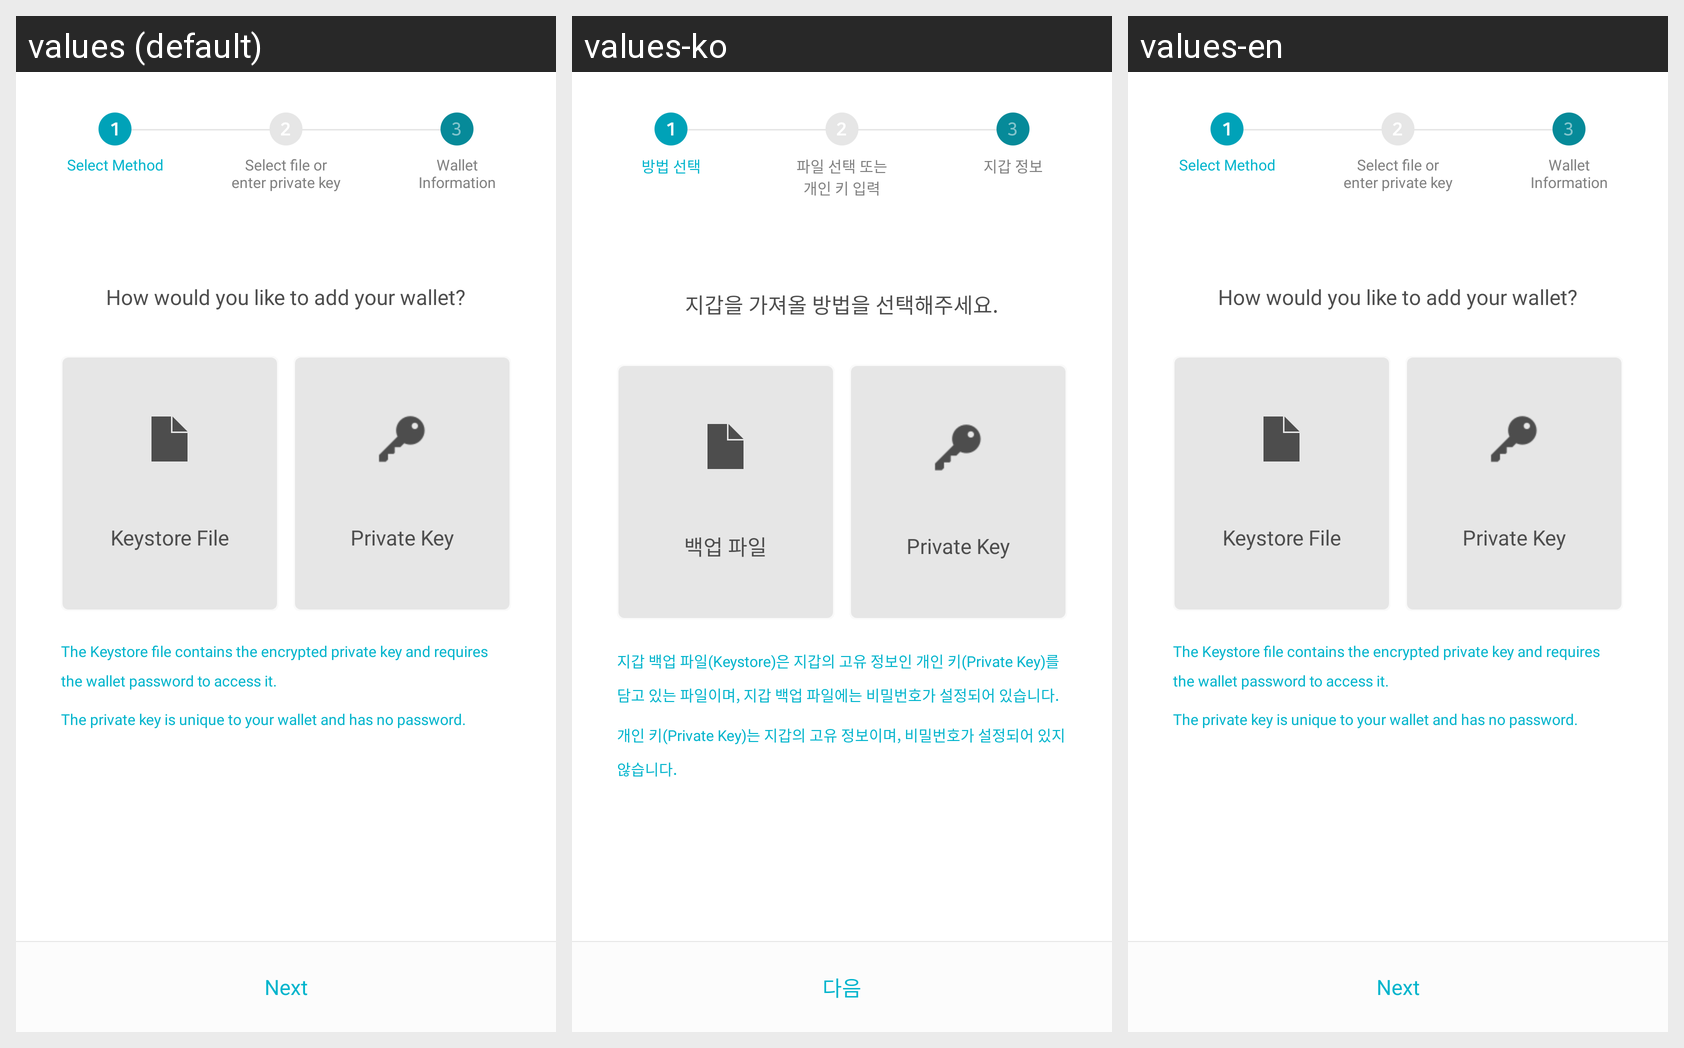

Strings drawn on this Android screen and how each of the app's shown locales translates them:
Android screen res/layout/fragment_load_select_method.xml rendered under 3 locales, left to right: values (default), values-ko, values-en. Device: Nexus 5 (rendered at 1080×1920; each locale shown at half size, 540×960, under a caption strip naming it); theme AppTheme.
Strings drawn on this screen, with the default value and each locale's value (text and hints the layout hard-codes, and strings that could not be matched under every locale, appear in the picture but are not listed):

next
  values: Next
  values-ko: 다음
  values-en: Next

loadWalletHeader
  values: How would you like to add your wallet?
  values-ko: 지갑을 가져올 방법을 선택해주세요.
  values-en: How would you like to add your wallet?

loadByKeystore
  values: Keystore File
  values-ko: 백업 파일
  values-en: Keystore File

loadByPrivateKey
  values: Private Key
  values-ko: Private Key
  values-en: Private Key

downDetailed1
  values: The Keystore file contains the encrypted private key and requires the wallet password to access it.
  values-ko: 지갑 백업 파일(Keystore)은 지갑의 고유 정보인 개인 키(Private Key)를 담고 있는 파일이며, 지갑 백업 파일에는 비밀번호가 설정되어 있습니다.
  values-en: The Keystore file contains the encrypted private key and requires the wallet password to access it.

priDetailed1
  values: The private key is unique to your wallet and has no password.
  values-ko: 개인 키(Private Key)는 지갑의 고유 정보이며, 비밀번호가 설정되어 있지 않습니다.
  values-en: The private key is unique to your wallet and has no password.

loadSelectMethod
  values: Select Method
  values-ko: 방법 선택
  values-en: Select Method  [not translated; the default value is used]

loadStep2Title
  values: Select file or
      enter private key
  values-ko: 파일 선택 또는
      개인 키 입력
  values-en: Select file or
      enter private key  [not translated; the default value is used]

loadStep3Title
  values: Wallet
      Information
  values-ko: 지갑 정보
  values-en: Wallet
      Information  [not translated; the default value is used]
